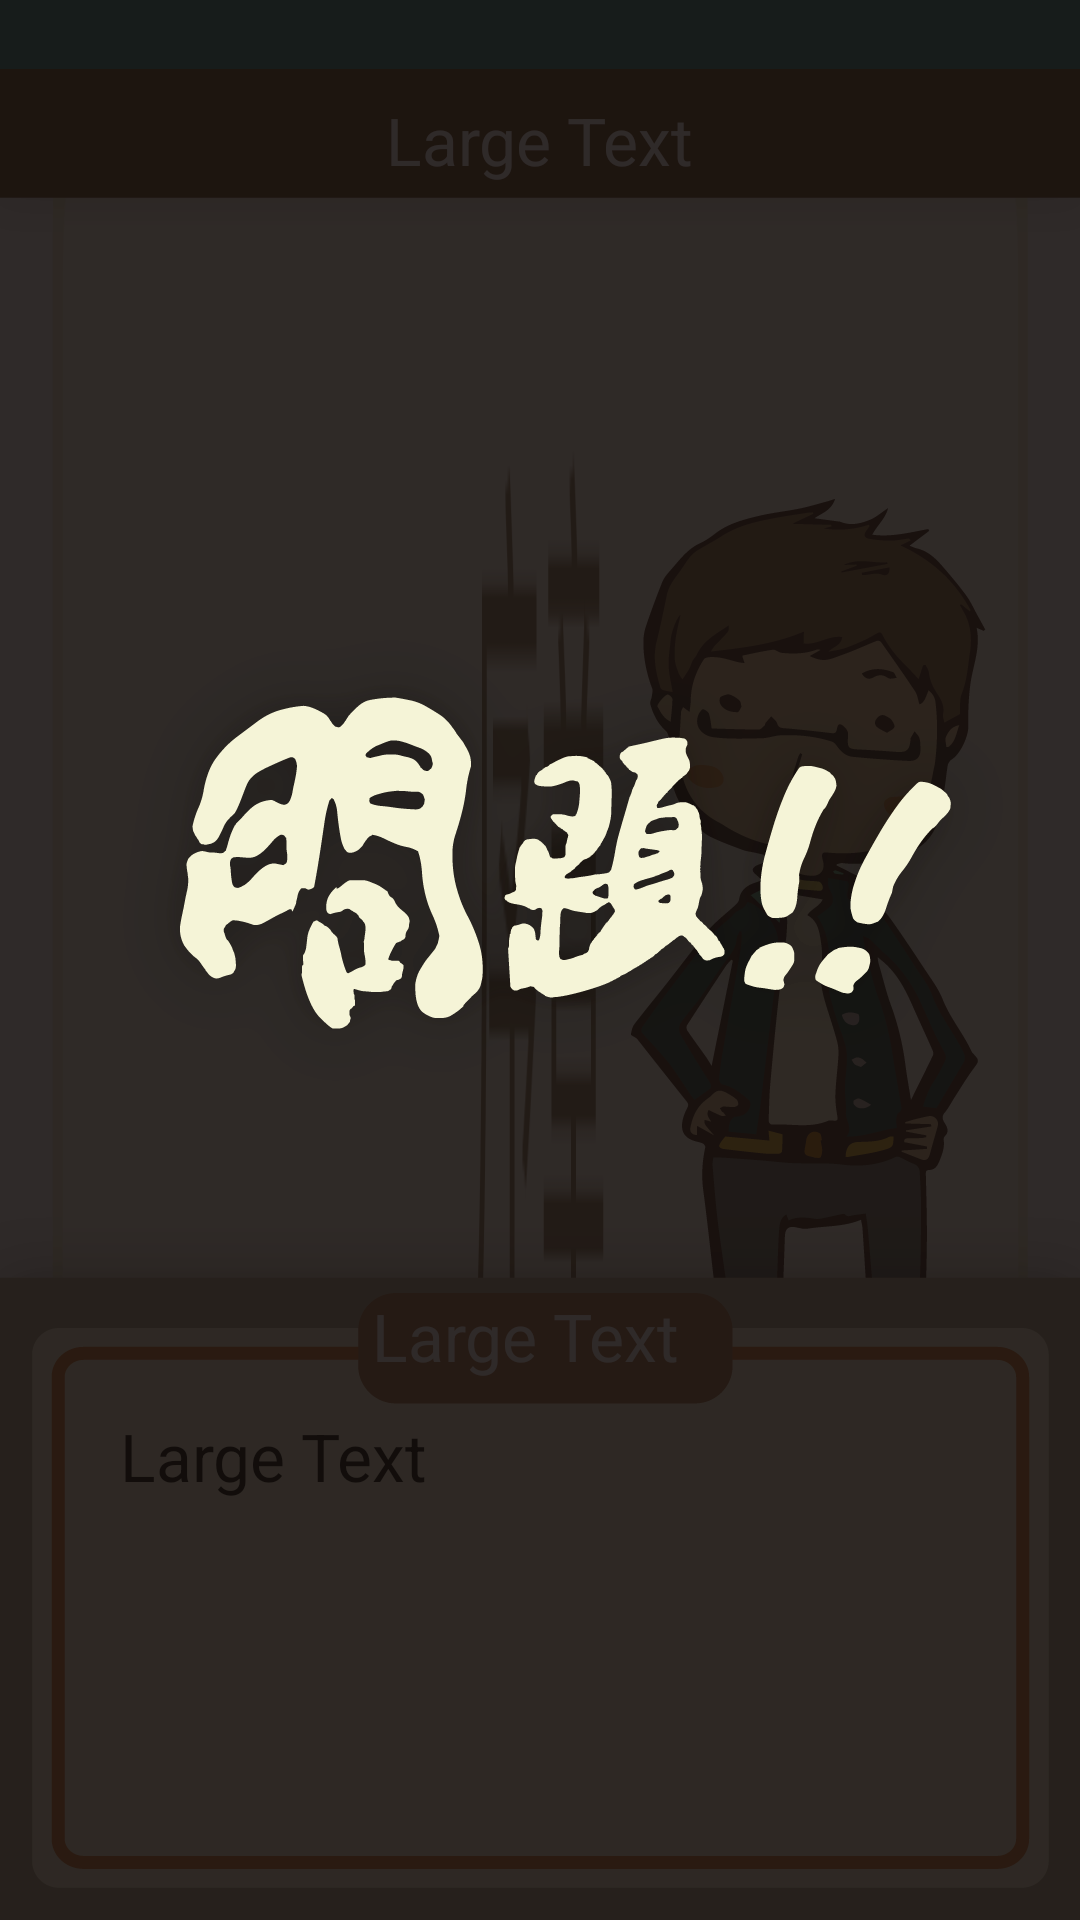

The Android layout XML behind this screen, and the referenced resources:
<!-- AndroidManifest.xml: activity theme Theme.AppCompat.Light.NoActionBar -->
<!-- res/layout/activity_game_dialog.xml -->
<?xml version="1.0" encoding="utf-8"?>

<FrameLayout xmlns:android="http://schemas.android.com/apk/res/android"
    android:layout_width="match_parent"
    android:layout_height="match_parent"
    android:background="@drawable/seekret_market_bg1">

    <ImageView
        android:layout_width="fill_parent"
        android:layout_height="fill_parent"
        android:id="@+id/gameDialogMask"
        android:layout_gravity="center"
        android:background="@drawable/all_mask" />

    <ImageView
        android:layout_width="fill_parent"
        android:layout_height="fill_parent"
        android:id="@+id/gameDialogBackground"
        android:layout_gravity="center"
        android:background="@drawable/game_dialog_main_character" />

    <ImageView
        android:layout_width="fill_parent"
        android:layout_height="fill_parent"
        android:id="@+id/gameDialogCharacter"
        android:layout_gravity="center"
        android:background="@drawable/game_dialog_bg" />

    <RelativeLayout
        android:layout_width="match_parent"
        android:layout_height="match_parent"
        android:layout_gravity="center">

        <TextView
            android:layout_width="wrap_content"
            android:layout_height="wrap_content"
            android:textAppearance="?android:attr/textAppearanceLarge"
            android:text="Large Text"
            android:id="@+id/gameDialogChapterName"
            android:layout_marginTop="32dp"
            android:textColor="#ffffff"
            android:layout_alignParentTop="true"
            android:layout_centerHorizontal="true" />

        <TextView
            android:layout_width="wrap_content"
            android:layout_height="wrap_content"
            android:textAppearance="?android:attr/textAppearanceLarge"
            android:text="Large Text"
            android:id="@+id/gameDialogCharacterName"
            android:layout_marginBottom="180dp"
            android:layout_alignParentBottom="true"
            android:layout_alignLeft="@+id/gameDialogChapterName"
            android:layout_alignStart="@+id/gameDialogChapterName"
            android:textColor="#ffffff"
            android:layout_marginLeft="-5dp" />

        <TextView
            android:layout_width="280dp"
            android:layout_height="wrap_content"
            android:textAppearance="?android:attr/textAppearanceLarge"
            android:text="Large Text"
            android:id="@+id/gameDialogMessage"
            android:layout_marginTop="40dp"
            android:layout_marginLeft="35dp"
            android:layout_marginStart="40dp"
            android:layout_alignTop="@+id/gameDialogCharacterName"
            android:layout_alignParentLeft="true"
            android:layout_alignParentStart="true" />

        <Button
            android:layout_width="wrap_content"
            android:layout_height="wrap_content"
            android:id="@+id/gameDialogButton"
            android:layout_alignParentBottom="true"
            android:background="#00000000"
            android:layout_alignParentLeft="true"
            android:layout_alignParentStart="true"
            android:layout_alignParentRight="true"
            android:layout_alignParentEnd="true"
            android:layout_alignTop="@+id/gameDialogMessage" />
    </RelativeLayout>

    <ImageView
        android:layout_width="fill_parent"
        android:layout_height="fill_parent"
        android:id="@+id/gameDialogQuestionImageView"
        android:layout_gravity="center"
        android:src="@drawable/game_dialog_question"
        android:background="#C8000000" />

</FrameLayout>
<!-- resources referenced by this layout -->
<resources>
  <!-- drawable all_mask: png bitmap (drawable-xhdpi, 5677 bytes) -->
  <!-- drawable game_dialog_bg: png bitmap (drawable-xhdpi, 8255 bytes) -->
  <!-- drawable game_dialog_main_character: png bitmap (drawable-xhdpi, 38825 bytes) -->
  <!-- drawable game_dialog_question: png bitmap (drawable-xhdpi, 55210 bytes) -->
</resources>
